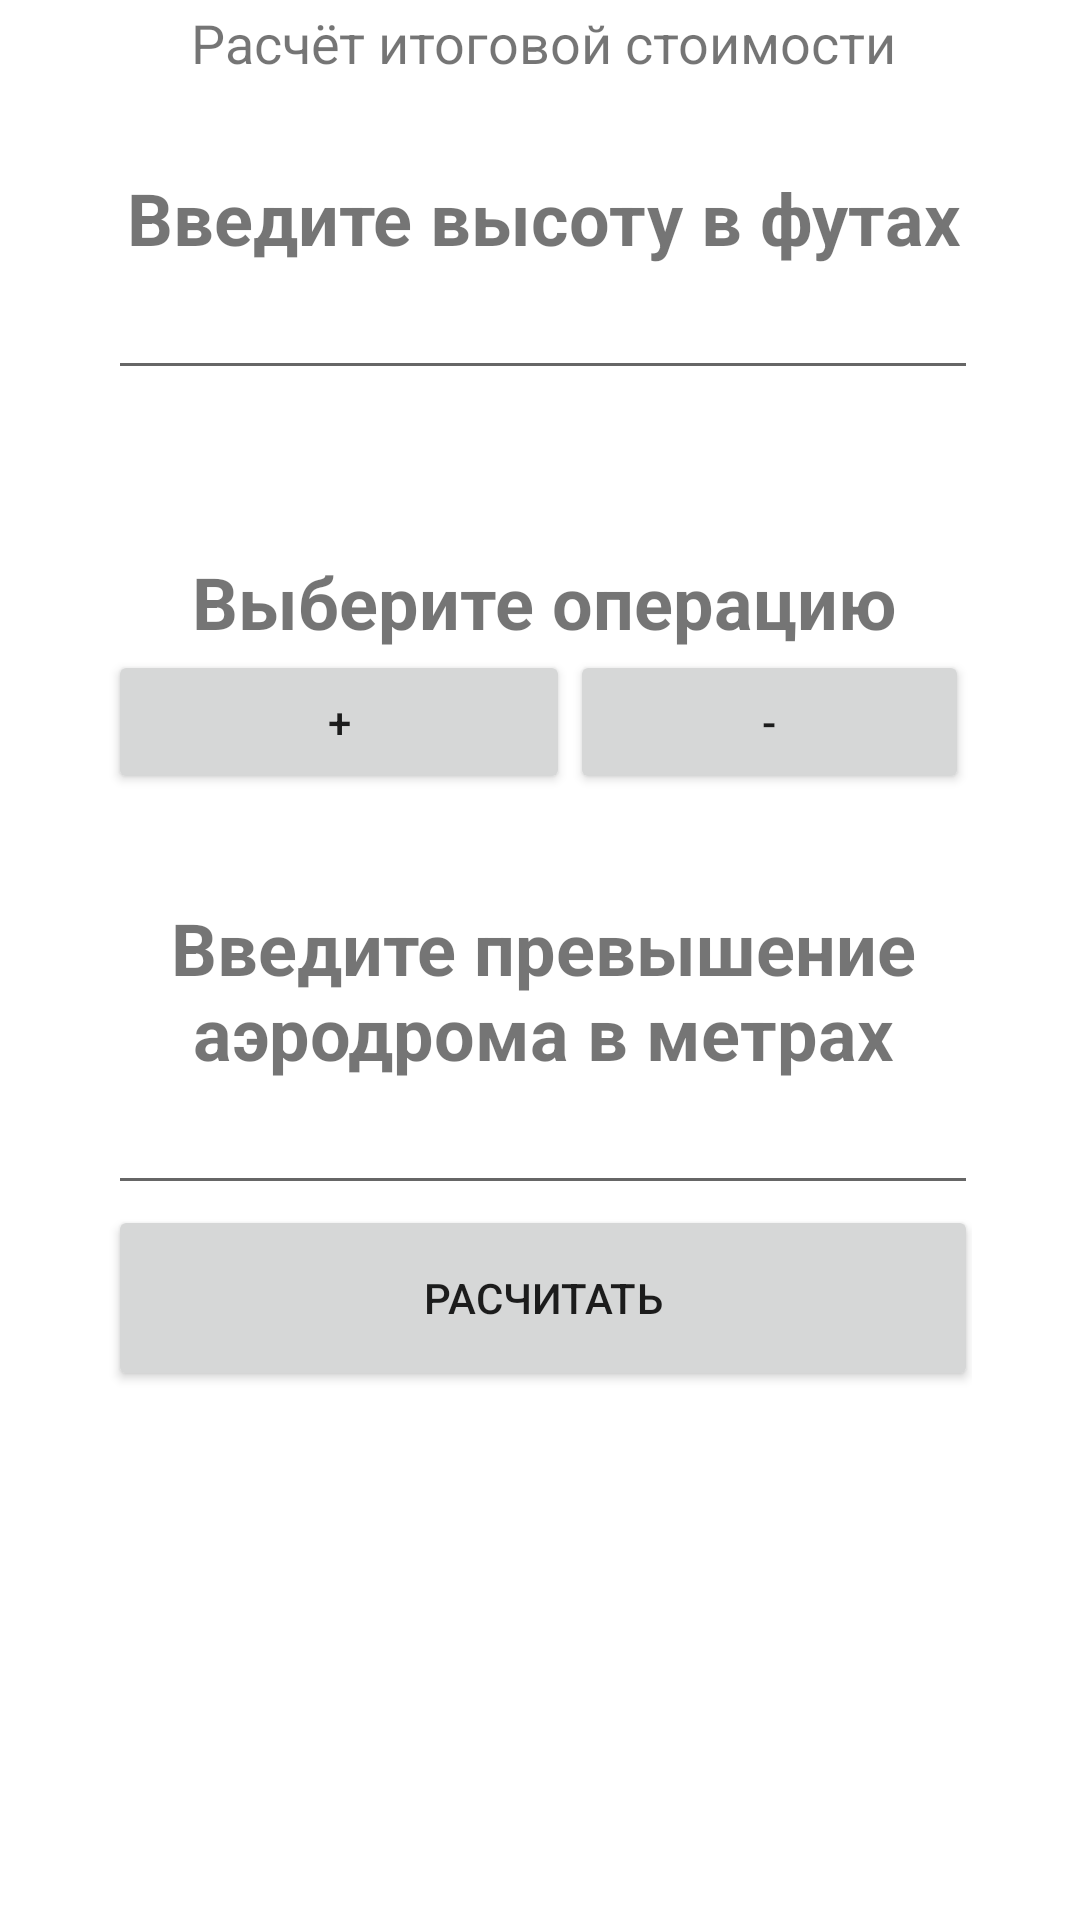

Reconstruct the res/layout file that produces this screen, plus the resources it refers to.
<!-- AndroidManifest.xml: application theme Theme.Calculation -->
<!-- res/layout/activity_final_heigh.xml -->
<?xml version="1.0" encoding="utf-8"?>
<androidx.constraintlayout.widget.ConstraintLayout xmlns:android="http://schemas.android.com/apk/res/android"
    xmlns:app="http://schemas.android.com/apk/res-auto"
    xmlns:tools="http://schemas.android.com/tools"
    android:layout_width="match_parent"
    android:layout_height="match_parent"
    tools:context=".FinalHeightActivity">

    <ScrollView
        android:layout_width="288dp"
        android:layout_height="636dp"
        app:layout_constraintBottom_toBottomOf="parent"
        app:layout_constraintEnd_toEndOf="parent"
        app:layout_constraintStart_toStartOf="parent"
        app:layout_constraintTop_toTopOf="parent">

        <LinearLayout
            android:layout_width="290dp"
            android:layout_height="wrap_content"
            android:orientation="vertical">

            <TextView
                android:layout_width="match_parent"
                android:layout_height="wrap_content"
                android:layout_marginBottom="30dp"
                android:text="@string/name"
                android:textAlignment="center"
                android:textSize="18sp" />

            <TextView
                android:id="@+id/heightFeetMessage"
                android:layout_width="match_parent"
                android:layout_height="wrap_content"
                android:text="@string/heightFeetMessage"
                android:textAlignment="center"
                android:textSize="24sp"
                android:textStyle="bold" />

            <EditText
                android:id="@+id/heightFeet"
                android:layout_width="match_parent"
                android:layout_height="wrap_content"
                android:autofillHints=""
                android:ems="10"
                android:inputType="numberDecimal"
                android:onClick="heightFeetClick"
                tools:ignore="MissingConstraints,OnClick" />

            <TextView
                android:id="@+id/heightMeters"
                android:layout_width="match_parent"
                android:layout_height="wrap_content"
                android:layout_marginBottom="30dp"
                android:text="@string/heightMeters"
                android:textAlignment="center"
                android:textSize="18sp" />

            <TextView
                android:id="@+id/operationMessage"
                android:layout_width="match_parent"
                android:layout_height="wrap_content"
                android:text="@string/operation"
                android:textAlignment="center"
                android:textSize="24sp"
                android:textStyle="bold" />

            <LinearLayout
                android:layout_width="match_parent"
                android:layout_height="83dp"
                android:orientation="horizontal">

                <Button
                    android:id="@+id/plusBtn"
                    android:layout_width="154dp"
                    android:layout_height="wrap_content"
                    android:insetRight="10dp"
                    android:text="@string/plus"
                    android:textAlignment="center"
                    tools:ignore="ButtonStyle" />

                <Button
                    android:id="@+id/minusBtn"
                    android:layout_width="133dp"
                    android:layout_height="wrap_content"
                    android:text="@string/minus"
                    android:textAlignment="center"
                    tools:ignore="ButtonStyle" />

            </LinearLayout>

            <TextView
                android:id="@+id/heightAeroMeterMessage"
                android:layout_width="match_parent"
                android:layout_height="match_parent"
                android:text="@string/heightAeroMeterMessage"
                android:textAlignment="center"
                android:textSize="24sp"
                android:textStyle="bold" />

            <EditText
                android:id="@+id/heightAeroMeter"
                android:layout_width="match_parent"
                android:layout_height="wrap_content"
                android:autofillHints=""
                android:ems="10"
                android:inputType="numberDecimal"
                android:onClick="heightFeetClick"
                tools:ignore="MissingConstraints,OnClick" />

            <Button
                android:id="@+id/resultBtn"
                android:layout_width="match_parent"
                android:layout_height="62dp"
                android:text="@string/resultBtn" />

            <TextView
                android:id="@+id/resultText"
                android:layout_width="match_parent"
                android:layout_height="wrap_content"
                android:layout_marginBottom="30dp"
                android:text="@string/resultValueText"
                android:textAlignment="center"
                android:textSize="18sp" />

        </LinearLayout>
    </ScrollView>

</androidx.constraintlayout.widget.ConstraintLayout>
<!-- resources referenced by this layout -->
<resources>
  <string name="heightAeroMeterMessage">Введите превышение аэродрома в метрах</string>
  <string name="heightFeetMessage">Введите высоту в футах</string>
  <string name="heightMeters" />
  <string name="minus">-</string>
  <string name="name">Расчёт итоговой стоимости</string>
  <string name="operation">Выберите операцию</string>
  <string name="plus">+</string>
  <string name="resultBtn">Расчитать</string>
  <string name="resultValueText" />
  <style name="Theme.Calculation" parent="Theme.MaterialComponents.DayNight.DarkActionBar">
          
          <item name="colorPrimary">@color/teal_700</item>
          <item name="colorPrimaryVariant">@color/teal_700</item>
          <item name="colorOnPrimary">@color/white</item>
          
          <item name="colorSecondary">@color/teal_700</item>
          <item name="colorSecondaryVariant">@color/teal_700</item>
          <item name="colorOnSecondary">@color/black</item>
          
          <item name="android:statusBarColor" tools:targetApi="l">?attr/colorPrimaryVariant</item>
          
      </style>
  <!-- not gathered from this repository: default colours our renderer supplied (Android Studio template values) -->
  <color name="teal_700">#FF018786</color>
  <color name="black">#FF000000</color>
  <color name="white">#FFFFFFFF</color>
</resources>
